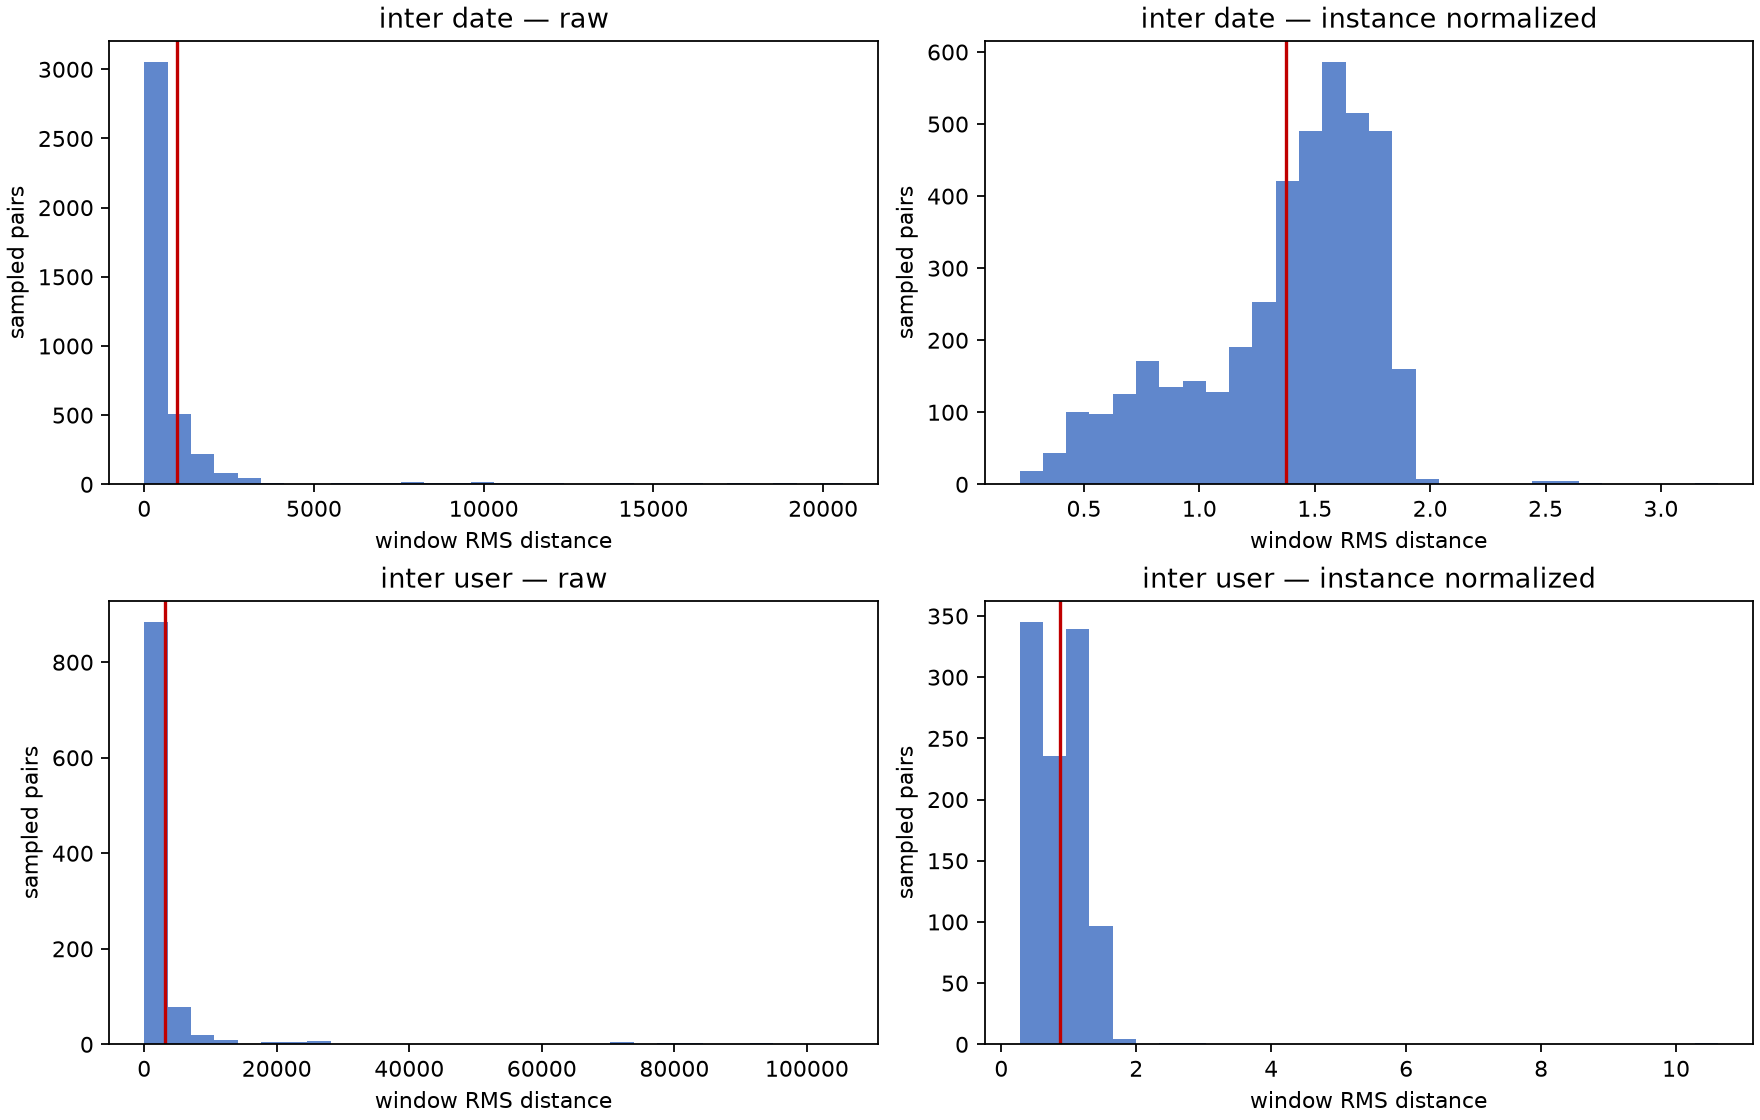

Values plotted in this chart, from the file beside it:
diagnostic, scale, count, mean, std, min, q05, q25, median, q75, q95, max
inter_date, raw, 4096, 959, 2440, 3.412, 29.51, 139.6, 260.6, 711.6, 3052, 20592
inter_date, instance_normalized, 4096, 1.376, 0.3956, 0.2206, 0.5678, 1.168, 1.484, 1.666, 1.831, 3.249
inter_user, raw, 1024, 3120, 10738, 27.48, 96.99, 294.7, 639.1, 2179, 7993, 105483
inter_user, instance_normalized, 1024, 0.8632, 0.4638, 0.2697, 0.369, 0.5136, 0.8621, 1.11, 1.379, 10.63
